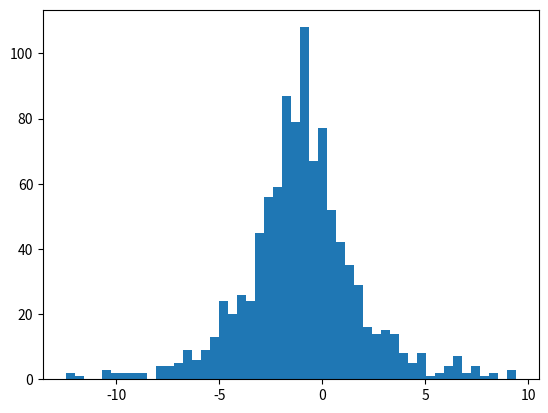

The script that saved this image: (Note: this script raises an exception after producing the figure.)
import numpy as np
import matplotlib.pyplot as plt
import scipy.stats as stats
import math

# distribution
# In probability theory and statistics, the Laplace distribution is a continuous probability distribution
# named after Pierre-Simon Laplace. 
# It is also sometimes called the double exponential distribution, 
# because it can be thought of as two exponential distributions 
# (with an additional location parameter) spliced together back-to-back, 
# although the term is also sometimes used to refer to the Gumbel distribution. 
# The difference between two independent identically distributed exponential random variables
# is governed by a Laplace distribution, as is a Brownian motion evaluated at an exponentially distributed random time. 
# Increments of Laplace motion or a variance gamma process evaluated over the time scale also have a Laplace distribution.

ex = -1.0
scale = 2.0
distribution = stats.laplace(loc = ex, scale = scale)

# calculate the real dispersion/variance for the given laplasse distribution
# it is 2*scale^2: 2 * 4 = 8
dx = distribution.var()

# generate 1000 values from distribution for the hist vs pdf plot
values = distribution.rvs(size = 1000)

# x axis bounds
left = -10
right = 10

# hist and probability density function
plt.hist(values, 50, normed=True)
x = np.linspace(left, right, num=100)
y = distribution.pdf(x)
plt.plot(x, y, linewidth=2, color='r')
plt.ylabel('$f(x)$')
plt.xlabel('$x$')
plt.show()

k = 1000 #number of samples
def sample(n):
    samples = np.zeros(k)
    for index in range(k):
        # for each sample find its average, the result array is our X estimation 
        samples[index] = distribution.rvs(size = n).mean()      
    return samples

# create a histogram of X estimation
def clt(n):
    plt.title(f"X and Normal Distribution for n={n}")
    samples = sample(n)
    # hist and probability density function
    plt.ylabel('$f(x)$')
    plt.xlabel('$x$')
    plt.hist(samples, 20, normed=True, label="experimental")
    # count parameters for normal distributions approximating averages
    # the mean is the same as for distribution,so just reuse it
    sigma = math.sqrt(dx / n)
    norm_rv = stats.norm(loc = ex, scale = sigma) 
    x = np.linspace(left, right, num=100)
    pdf = norm_rv.pdf(x)
    plt.plot(x, pdf, linewidth=2, color='r', label='theoretical')
    plt.legend(loc = 'upper right')
    
# for n = 5, 10, 50 show clt(n)   
for n in [5, 10, 50]:
    plt.figure()
    clt(n)
    plt.show()
        
# Conclusion
# Central theorem works!
# Even for small n approximation is very close to the actual values.
# The more n the better approximation. 